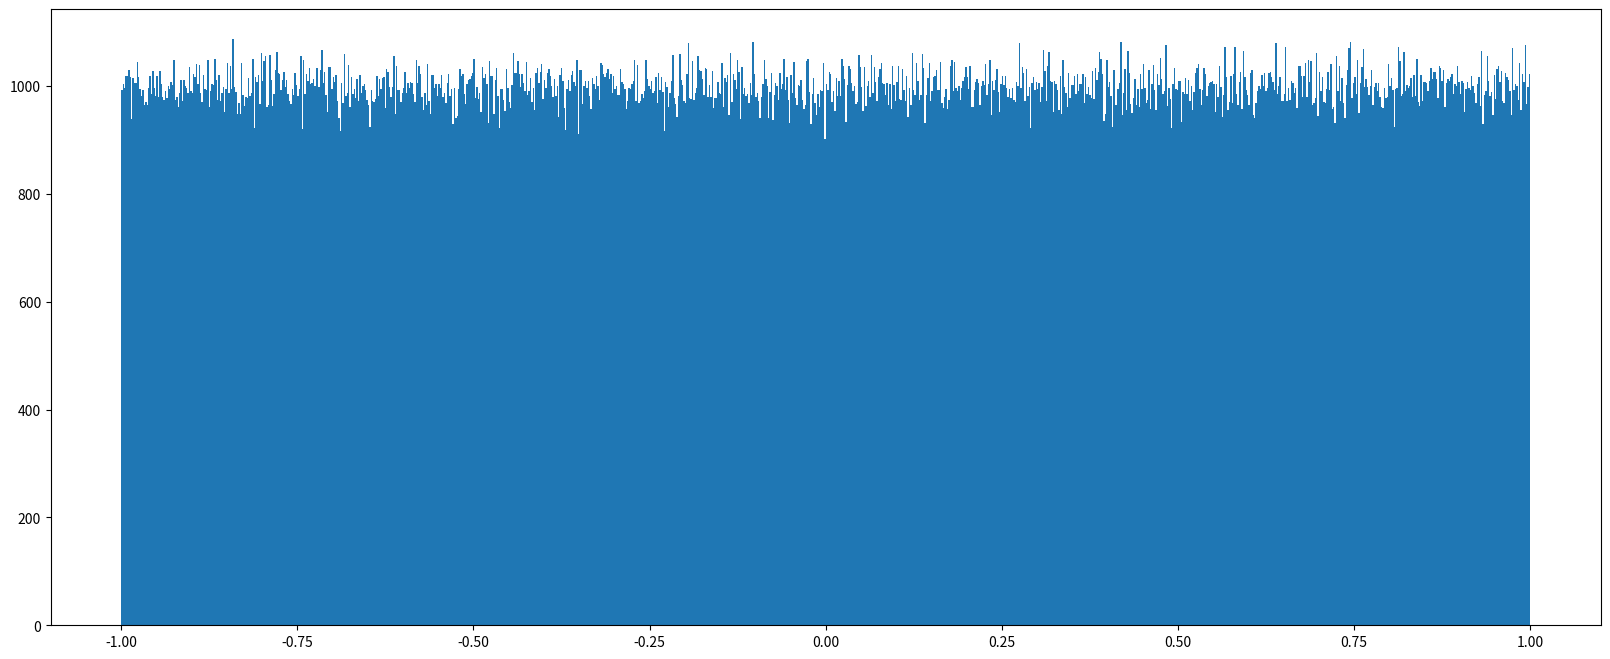
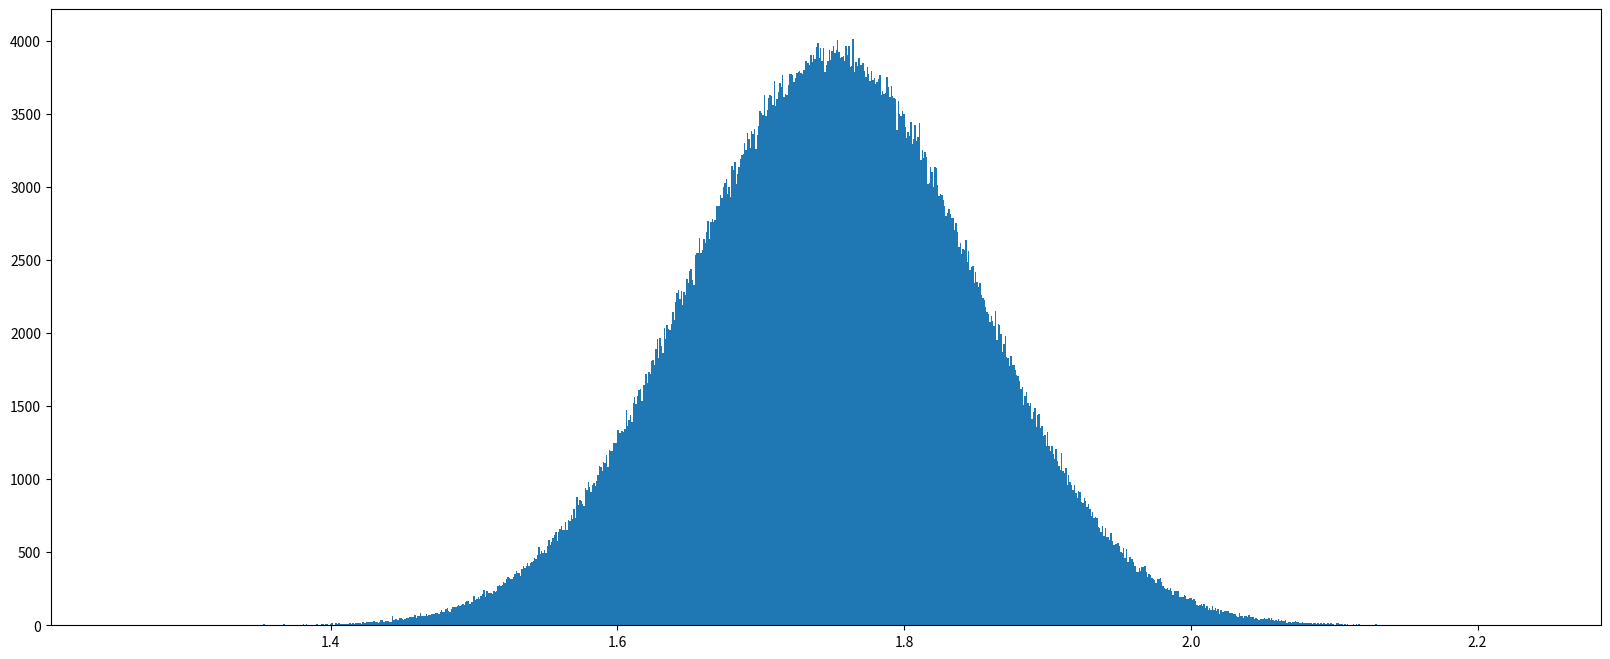

Reproduce these figures in Python, in order.
import numpy
import matplotlib.pyplot as plt

# 生成 0和1的数组
zeros = numpy.zeros([3, 4], dtype=numpy.float32)
print(zeros)

ones = numpy.ones([2,3], dtype=numpy.int64)
print(ones)

score = numpy.array([[80, 89, 86, 67, 79],
                     [78, 97, 89, 67, 81],
                     [90, 94, 78, 67, 74],
                     [91, 91, 90, 67, 69],
                     [76, 87, 75, 97, 86],
                     [70, 79, 84, 67, 84],
                     [94, 92, 93, 67, 64],
                     [86, 85, 83, 67, 80]], dtype=numpy.int64)

print(score)
# 深拷贝  对原始数组操作不影响其数组
data1 = numpy.array(score)
print(data1)
# 浅拷贝
data2 = numpy.asarray(score)
print(data2)
# 深拷贝  对原始数组操作不影响其数组
data3 = numpy.copy(score)
print(data3)

score[0, 0] = 100
print('score', score)
print('data1', data1)
print('data2',data2)
print('data3',data3)

# 生成固定长度的数组
# 范围[0, 10]等距离生成100个数
lin_list = numpy.linspace(0, 10, 100)
print(lin_list)
# [a, b]范围，c是步长
# ran_list = numpy.arange(a, b ,c)
ran_list = numpy.arange(0, 10, 0.5)
print(ran_list)


#生成随机数组
random_list = numpy.random.uniform(low=-1, high=1, size=1000000)
print(random_list)
# 均匀分布
plt.figure(figsize=(20, 8), dpi=80)
plt.hist(random_list, 1000)
plt.show()

# 正态分布
# loc 均值
# scale标准差
data2 = numpy.random.normal(loc=1.75, scale=0.1, size=1000000)
plt.figure(figsize=(20, 8), dpi=80)
plt.hist(data2, 1000)
plt.show()


